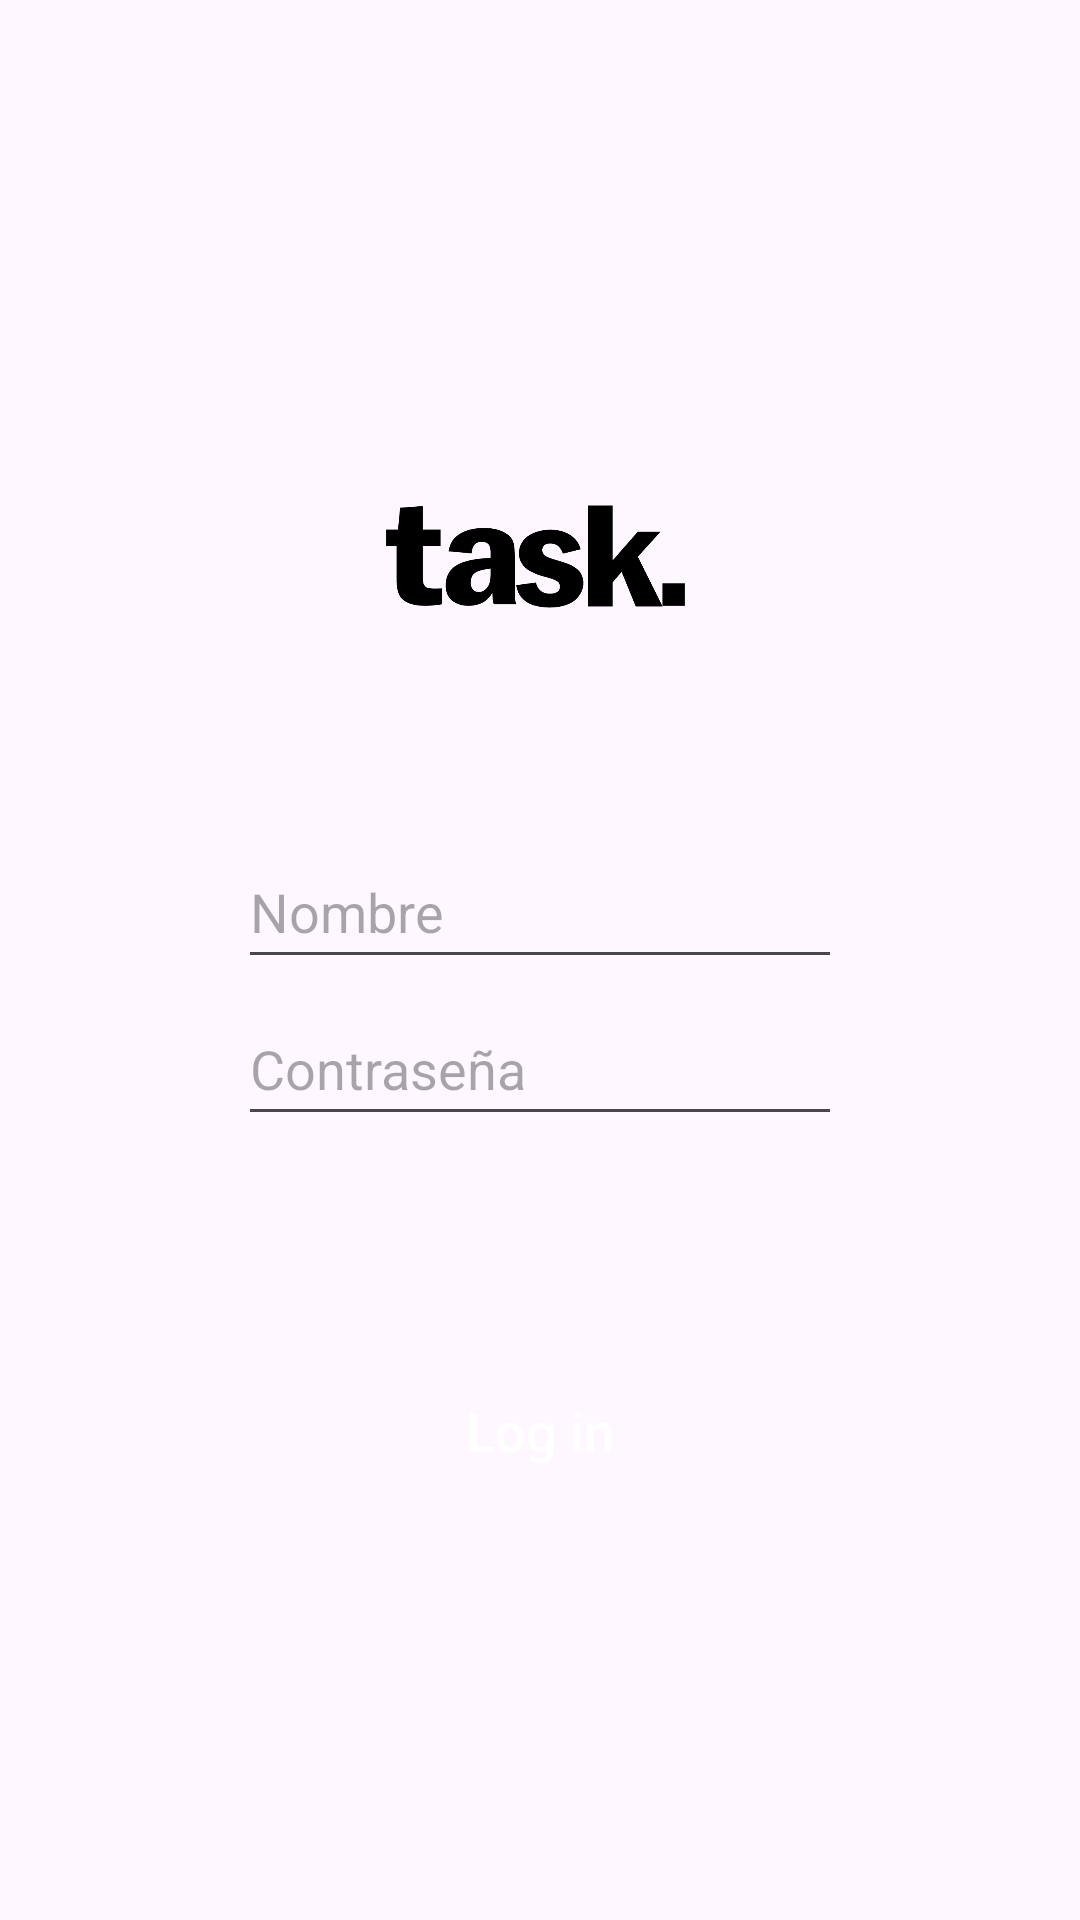

Reconstruct the res/layout file that produces this screen, plus the resources it refers to.
<!-- AndroidManifest.xml: application theme Theme.001_Task_app_version_final -->
<!-- res/layout/activity_login.xml -->
<?xml version="1.0" encoding="utf-8"?>
<androidx.constraintlayout.widget.ConstraintLayout xmlns:android="http://schemas.android.com/apk/res/android"
    xmlns:app="http://schemas.android.com/apk/res-auto"
    xmlns:tools="http://schemas.android.com/tools"
    android:layout_width="match_parent"
    android:layout_height="match_parent"
    tools:context=".ui.Login">
    <androidx.constraintlayout.widget.Guideline
        android:id="@+id/gh0"
        android:layout_width="0dp"
        android:layout_height="wrap_content"
        android:orientation="horizontal"
        app:layout_constraintEnd_toEndOf="parent"
        app:layout_constraintEnd_toStartOf="parent"
        app:layout_constraintGuide_percent="0.0" />

    <androidx.constraintlayout.widget.Guideline
        android:id="@+id/gh1"
        android:layout_width="0dp"
        android:layout_height="wrap_content"
        android:orientation="horizontal"
        app:layout_constraintEnd_toEndOf="parent"
        app:layout_constraintEnd_toStartOf="parent"
        app:layout_constraintGuide_percent="0.26" />

    <androidx.constraintlayout.widget.Guideline
        android:id="@+id/gh2"
        android:layout_width="0dp"
        android:layout_height="wrap_content"
        android:orientation="horizontal"
        app:layout_constraintEnd_toEndOf="parent"
        app:layout_constraintEnd_toStartOf="parent"
        app:layout_constraintGuide_percent="0.32" />

    <androidx.constraintlayout.widget.Guideline
        android:id="@+id/gh3"
        android:layout_width="0dp"
        android:layout_height="wrap_content"
        android:orientation="horizontal"
        app:layout_constraintEnd_toEndOf="parent"
        app:layout_constraintEnd_toStartOf="parent"
        app:layout_constraintGuide_percent="0.49" />

    <androidx.constraintlayout.widget.Guideline
        android:id="@+id/gh4"
        android:layout_width="0dp"
        android:layout_height="wrap_content"
        android:orientation="horizontal"
        app:layout_constraintEnd_toEndOf="parent"
        app:layout_constraintEnd_toStartOf="parent"
        app:layout_constraintGuide_percent="0.51" />

    <androidx.constraintlayout.widget.Guideline
        android:id="@+id/gh5"
        android:layout_width="0dp"
        android:layout_height="wrap_content"
        android:orientation="horizontal"
        app:layout_constraintEnd_toEndOf="parent"
        app:layout_constraintEnd_toStartOf="parent"
        app:layout_constraintGuide_percent="0.5776" />

    <androidx.constraintlayout.widget.Guideline
        android:id="@+id/gh6"
        android:layout_width="0dp"
        android:layout_height="wrap_content"
        android:orientation="horizontal"
        app:layout_constraintEnd_toEndOf="parent"
        app:layout_constraintEnd_toStartOf="parent"
        app:layout_constraintGuide_percent="0.5917" />

    <androidx.constraintlayout.widget.Guideline
        android:id="@+id/gh7"
        android:layout_width="0dp"
        android:layout_height="wrap_content"
        android:orientation="horizontal"
        app:layout_constraintEnd_toEndOf="parent"
        app:layout_constraintEnd_toStartOf="parent"
        app:layout_constraintGuide_percent="0.71" />

    <androidx.constraintlayout.widget.Guideline
        android:id="@+id/gh8"
        android:layout_width="0dp"
        android:layout_height="wrap_content"
        android:orientation="horizontal"
        app:layout_constraintEnd_toEndOf="parent"
        app:layout_constraintEnd_toStartOf="parent"
        app:layout_constraintGuide_percent="0.78" />

    <androidx.constraintlayout.widget.Guideline
        android:id="@+id/gh9"
        android:layout_width="0dp"
        android:layout_height="wrap_content"
        android:orientation="horizontal"
        app:layout_constraintEnd_toEndOf="parent"
        app:layout_constraintEnd_toStartOf="parent"
        app:layout_constraintGuide_percent="0.9088" />

    <androidx.constraintlayout.widget.Guideline
        android:id="@+id/gh10"
        android:layout_width="0dp"
        android:layout_height="wrap_content"
        android:orientation="horizontal"
        app:layout_constraintEnd_toEndOf="parent"
        app:layout_constraintEnd_toStartOf="parent"
        app:layout_constraintGuide_percent="1" />

    <androidx.constraintlayout.widget.Guideline
        android:id="@+id/gv0"
        android:layout_width="0dp"
        android:layout_height="wrap_content"
        android:orientation="vertical"
        app:layout_constraintEnd_toEndOf="parent"
        app:layout_constraintEnd_toStartOf="parent"
        app:layout_constraintGuide_percent="0" />

    <androidx.constraintlayout.widget.Guideline
        android:id="@+id/gv1"
        android:layout_width="0dp"
        android:layout_height="wrap_content"
        android:orientation="vertical"
        app:layout_constraintEnd_toEndOf="parent"
        app:layout_constraintEnd_toStartOf="parent"
        app:layout_constraintGuide_percent="0.2204" />

    <androidx.constraintlayout.widget.Guideline
        android:id="@+id/gv2"
        android:layout_width="0dp"
        android:layout_height="wrap_content"
        android:orientation="vertical"
        app:layout_constraintEnd_toEndOf="parent"
        app:layout_constraintEnd_toStartOf="parent"
        app:layout_constraintGuide_percent="0.3574" />

    <androidx.constraintlayout.widget.Guideline
        android:id="@+id/gv3"
        android:layout_width="0dp"
        android:layout_height="wrap_content"
        android:orientation="vertical"
        app:layout_constraintEnd_toEndOf="parent"
        app:layout_constraintEnd_toStartOf="parent"
        app:layout_constraintGuide_percent="0.6342" />

    <androidx.constraintlayout.widget.Guideline
        android:id="@+id/gv4"
        android:layout_width="0dp"
        android:layout_height="wrap_content"
        android:orientation="vertical"
        app:layout_constraintEnd_toEndOf="parent"
        app:layout_constraintEnd_toStartOf="parent"
        app:layout_constraintGuide_percent="0.7796" />

    <androidx.constraintlayout.widget.Guideline
        android:id="@+id/gv5"
        android:layout_width="0dp"
        android:layout_height="wrap_content"
        android:orientation="vertical"
        app:layout_constraintEnd_toEndOf="parent"
        app:layout_constraintEnd_toStartOf="parent"
        app:layout_constraintGuide_percent="1" />

    <androidx.appcompat.widget.AppCompatImageView
        android:id="@+id/imgDegradado"
        android:layout_width="0dp"
        android:layout_height="0dp"
        android:background="@drawable/gradiant"
        app:layout_constraintBottom_toBottomOf="@id/gh10"
        app:layout_constraintEnd_toEndOf="@id/gv5"
        app:layout_constraintStart_toStartOf="@id/gv0"
        app:layout_constraintTop_toTopOf="@id/gh0" />

    <androidx.appcompat.widget.AppCompatImageView
        android:id="@+id/imageViewLogo"
        android:layout_width="0dp"
        android:layout_height="0dp"
        app:layout_constraintBottom_toTopOf="@+id/gh2"
        app:layout_constraintEnd_toStartOf="@+id/gv3"
        app:layout_constraintStart_toStartOf="@+id/gv2"
        app:layout_constraintTop_toTopOf="@+id/gh1"
        app:srcCompat="@drawable/logo" />

    <androidx.appcompat.widget.AppCompatEditText
        android:id="@+id/ediTextName"
        android:layout_width="0dp"
        android:layout_height="48dp"
        android:hint="@string/nombre"
        app:layout_constraintBottom_toTopOf="@+id/gh4"
        app:layout_constraintEnd_toStartOf="@id/gv4"
        app:layout_constraintStart_toEndOf="@id/gv1" />

    <androidx.appcompat.widget.AppCompatEditText
        android:id="@+id/ediTextPassword"
        android:layout_width="0dp"
        android:layout_height="48dp"
        android:hint="@string/pass"
        android:inputType="textPassword"
        app:layout_constraintBottom_toTopOf="@+id/gh6"
        app:layout_constraintEnd_toStartOf="@id/gv4"
        app:layout_constraintStart_toEndOf="@id/gv1" />

    <androidx.appcompat.widget.AppCompatButton
        android:id="@+id/btnLogin"
        android:layout_width="0dp"
        android:layout_height="48dp"
        android:text="@string/log_in"
        style="@style/BotonRedondeadoNegro"
        app:layout_constraintBottom_toTopOf="@+id/gh8"
        app:layout_constraintEnd_toStartOf="@id/gv4"
        app:layout_constraintStart_toEndOf="@id/gv1"
        app:layout_constraintTop_toBottomOf="@id/gh7" />
</androidx.constraintlayout.widget.ConstraintLayout>
<!-- resources referenced by this layout -->
<resources>
  <!-- drawable logo: png bitmap (drawable, 10117 bytes) -->
  <string name="log_in">Log in</string>
  <string name="nombre">Nombre</string>
  <string name="pass">Contraseña</string>
  <style name="BotonRedondeadoNegro">
          <item name="android:background">@drawable/boton_redondeado_negro</item>
          <item name="android:textColor">@color/white</item>
          <item name="android:textSize">18sp</item>
          <item name="android:textAllCaps">false</item>
      </style>
  <style name="Theme.001_Task_app_version_final" parent="Base.Theme.001_Task_app_version_final" />
  <color name="white">#FFFFFFFF</color>
  <style name="Base.Theme.001_Task_app_version_final" parent="Theme.Material3.DayNight.NoActionBar">
          
          
      </style>
</resources>
